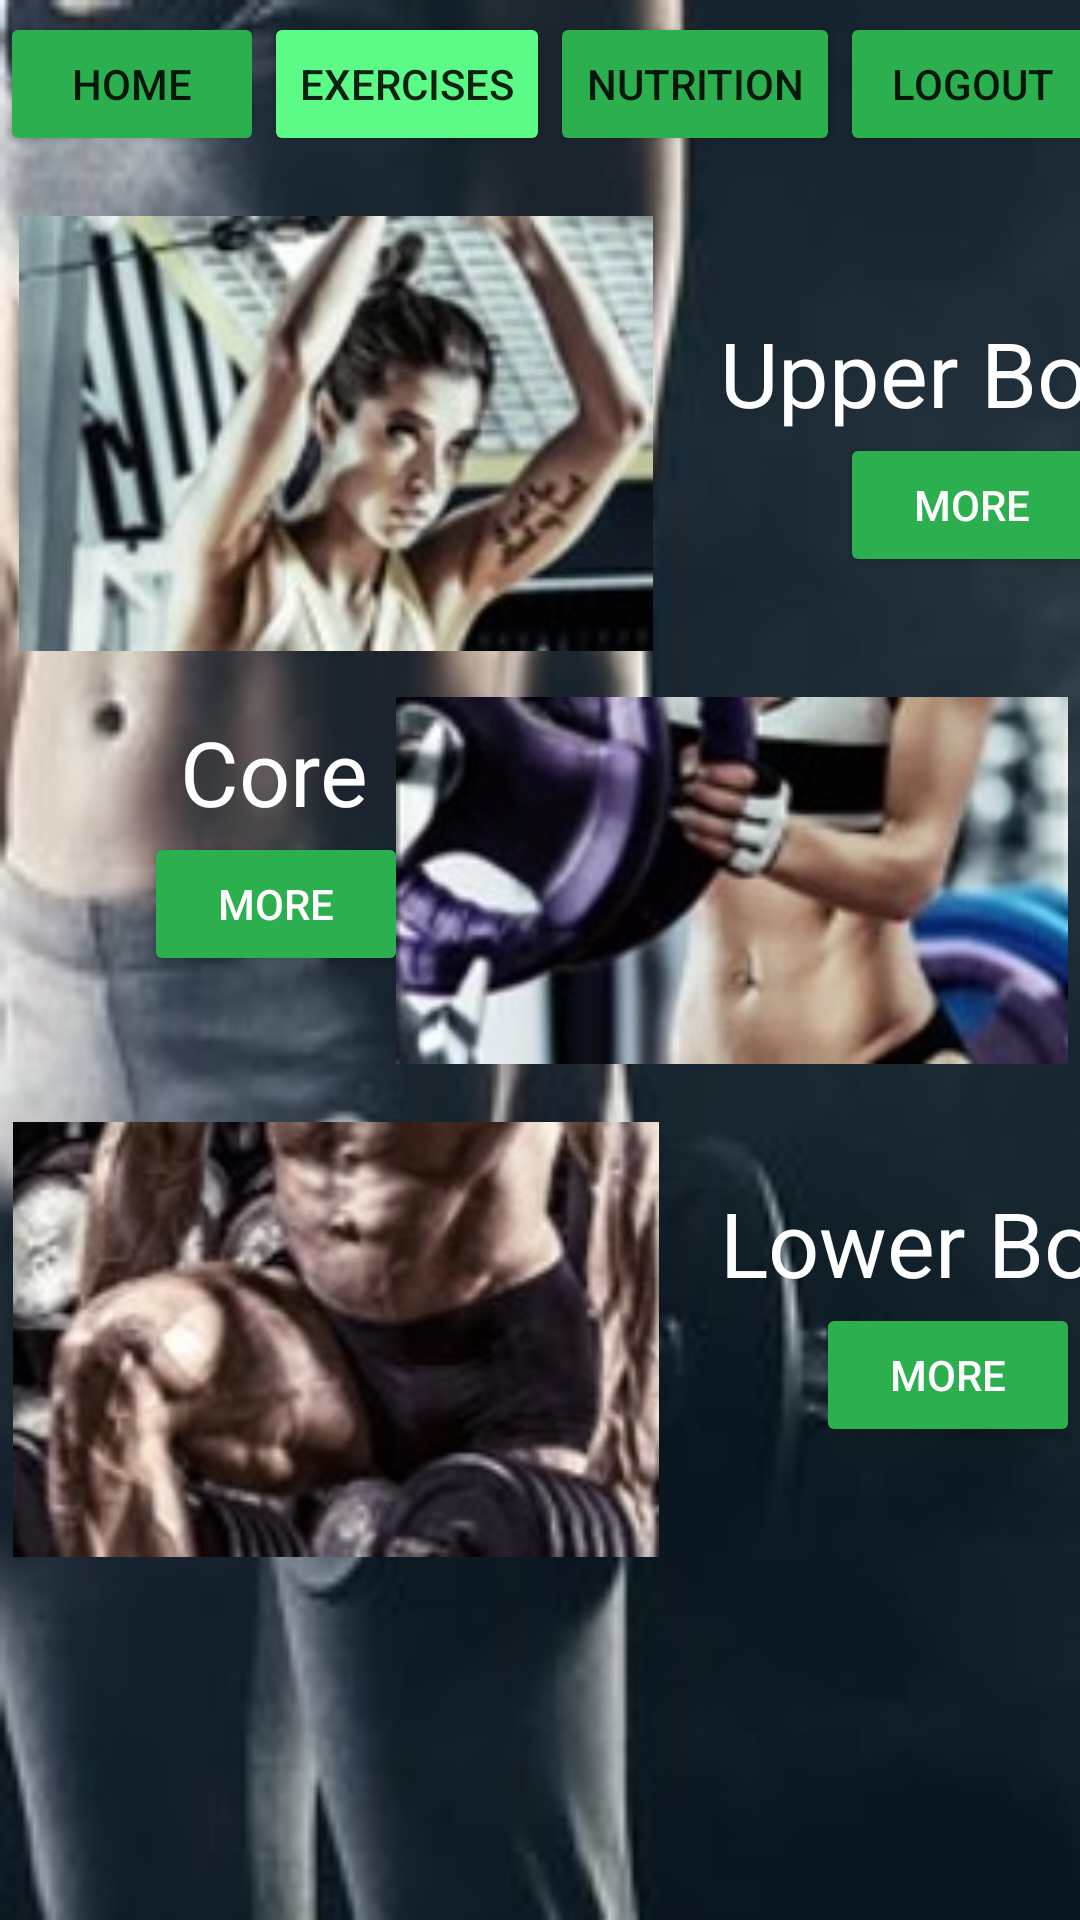

Produce the Android XML layout that renders to this screen, including the resource entries it uses.
<!-- AndroidManifest.xml: application theme Theme.BeFit -->
<!-- res/layout/exercise_fragment.xml -->
<?xml version="1.0" encoding="utf-8"?>
<androidx.constraintlayout.widget.ConstraintLayout xmlns:android="http://schemas.android.com/apk/res/android"
    xmlns:app="http://schemas.android.com/apk/res-auto"
    xmlns:tools="http://schemas.android.com/tools"
    android:layout_width="match_parent"
    android:layout_height="match_parent"
    android:background="@drawable/bckk">

    <Button
        android:id="@+id/button_home"
        android:layout_width="wrap_content"
        android:layout_height="wrap_content"
        android:layout_marginTop="4dp"
        android:layout_marginEnd="320dp"
        android:backgroundTint="@color/green"
        android:text="@string/HOME"
        app:layout_constraintStart_toStartOf="parent"
        app:layout_constraintTop_toTopOf="parent" />

    <Button
        android:id="@+id/button_exercises"
        android:layout_width="wrap_content"
        android:layout_height="wrap_content"
        android:layout_marginTop="4dp"
        android:layout_marginEnd="320dp"
        android:backgroundTint="@color/brightGreen"
        android:text="@string/EXERCISES"
        app:layout_constraintStart_toEndOf="@+id/button_home"
        app:layout_constraintTop_toTopOf="parent" />

    <Button
        android:id="@+id/button_nutrition"
        android:layout_width="wrap_content"
        android:layout_height="wrap_content"
        android:layout_marginTop="4dp"
        android:layout_marginEnd="320dp"
        android:backgroundTint="@color/green"
        android:text="@string/NUTRITION"
        app:layout_constraintStart_toEndOf="@+id/button_exercises"
        app:layout_constraintTop_toTopOf="parent" />

    <Button
        android:id="@+id/button_options"
        android:layout_width="wrap_content"
        android:layout_height="wrap_content"
        android:layout_marginTop="4dp"
        android:layout_marginEnd="320dp"
        android:backgroundTint="@color/green"
        android:text="@string/logout"
        app:layout_constraintStart_toEndOf="@+id/button_nutrition"
        app:layout_constraintTop_toTopOf="parent" />


    <ImageView
        android:id="@+id/upperBodyImg"
        android:layout_width="224dp"
        android:layout_height="145dp"
        android:layout_marginTop="20dp"
        app:layout_constraintStart_toStartOf="parent"
        app:layout_constraintTop_toBottomOf="@+id/button_nutrition"
        app:srcCompat="@drawable/upper"
        tools:ignore="MissingConstraints" />

    <TextView
        android:id="@+id/upperBodyText"
        android:layout_width="wrap_content"
        android:layout_height="wrap_content"
        android:layout_marginStart="16dp"
        android:layout_marginTop="52dp"
        android:text="@string/upperBody"
        android:textColor="@android:color/white"
        android:textSize="30sp"
        app:layout_constraintStart_toEndOf="@+id/upperBodyImg"
        app:layout_constraintTop_toBottomOf="@+id/button_nutrition"
        tools:ignore="MissingConstraints" />

    <Button
        android:id="@+id/upper_body_button"
        android:layout_width="wrap_content"
        android:layout_height="wrap_content"
        android:layout_marginStart="56dp"
        app:layout_constraintStart_toEndOf="@+id/upperBodyImg"
        app:layout_constraintTop_toBottomOf="@+id/upperBodyText"
        tools:ignore="MissingConstraints"
        android:backgroundTint="@color/green"
        android:text="@string/more"
        android:textColor="@android:color/white"/>

    <ImageView
        android:id="@+id/absImg"
        android:layout_width="224dp"
        android:layout_height="145dp"
        android:layout_marginTop="4dp"
        android:layout_marginEnd="4dp"
        app:layout_constraintEnd_toEndOf="parent"
        app:layout_constraintTop_toBottomOf="@+id/upperBodyImg"
        app:srcCompat="@drawable/abs"
        tools:ignore="MissingConstraints" />

    <TextView
        android:id="@+id/absText"
        android:layout_width="wrap_content"
        android:layout_height="wrap_content"
        android:layout_marginStart="60dp"
        android:layout_marginTop="20dp"
        android:text="@string/abs"
        android:textColor="@android:color/white"
        android:textSize="30sp"
        app:layout_constraintStart_toStartOf="parent"
        app:layout_constraintTop_toBottomOf="@+id/upperBodyImg"
        tools:ignore="MissingConstraints" />

    <Button
        android:id="@+id/abs_button"
        android:layout_width="wrap_content"
        android:layout_height="wrap_content"
        android:layout_marginStart="48dp"
        android:backgroundTint="@color/green"
        android:text="@string/more"
        android:textColor="@android:color/white"
        app:layout_constraintStart_toStartOf="parent"
        app:layout_constraintTop_toBottomOf="@+id/absText"
        tools:ignore="MissingConstraints" />

    <ImageView
        android:id="@+id/legsImg"
        android:layout_width="224dp"
        android:layout_height="145dp"
        android:layout_marginTop="8dp"
        app:layout_constraintStart_toStartOf="parent"
        app:layout_constraintTop_toBottomOf="@+id/absImg"
        app:srcCompat="@drawable/legs"
        tools:ignore="MissingConstraints" />

    <TextView
        android:id="@+id/legsText"
        android:layout_width="wrap_content"
        android:layout_height="wrap_content"
        android:layout_marginStart="16dp"
        android:layout_marginTop="28dp"
        android:text="@string/legs"
        android:textColor="@android:color/white"
        android:textSize="30sp"
        app:layout_constraintStart_toEndOf="@+id/legsImg"
        app:layout_constraintTop_toBottomOf="@+id/absImg"
        tools:ignore="MissingConstraints" />

    <Button
        android:id="@+id/legs_button"
        android:layout_width="wrap_content"
        android:layout_height="wrap_content"
        android:layout_marginStart="48dp"
        android:backgroundTint="@color/green"
        android:text="@string/more"
        android:textColor="@android:color/white"
        app:layout_constraintStart_toEndOf="@+id/legsImg"
        app:layout_constraintTop_toBottomOf="@+id/legsText"
        tools:ignore="MissingConstraints" />

</androidx.constraintlayout.widget.ConstraintLayout>
<!-- resources referenced by this layout -->
<resources>
  <color name="brightGreen">#5cfa86</color>
  <color name="green">#2cb04f</color>
  <!-- drawable abs: jpg bitmap (drawable, 29644 bytes) -->
  <!-- drawable bckk: jpg bitmap (drawable, 32173 bytes) -->
  <!-- drawable legs: jpg bitmap (drawable-v24, 30570 bytes) -->
  <!-- drawable upper: jpg bitmap (drawable-v24, 32398 bytes) -->
  <string name="EXERCISES">exercises</string>
  <string name="HOME">home</string>
  <string name="NUTRITION">nutrition</string>
  <string name="abs">Core</string>
  <string name="legs">Lower Body</string>
  <string name="logout">LOGOUT</string>
  <string name="more">MORE</string>
  <string name="upperBody">Upper Body</string>
  <style name="Theme.BeFit" parent="Theme.MaterialComponents.DayNight.DarkActionBar">
          
          <item name="colorPrimary">@color/purple_500</item>
          <item name="colorPrimaryVariant">@color/purple_700</item>
          <item name="colorOnPrimary">@color/white</item>
          
          <item name="colorSecondary">@color/teal_200</item>
          <item name="colorSecondaryVariant">@color/teal_700</item>
          <item name="colorOnSecondary">@color/black</item>
          
          <item name="android:statusBarColor">?attr/colorPrimaryVariant</item>
          
      </style>
  <color name="purple_500">#FF6200EE</color>
  <color name="purple_700">#FF3700B3</color>
  <color name="white">#FFFFFFFF</color>
  <color name="teal_200">#FF03DAC5</color>
  <color name="teal_700">#FF018786</color>
  <color name="black">#FF000000</color>
</resources>
